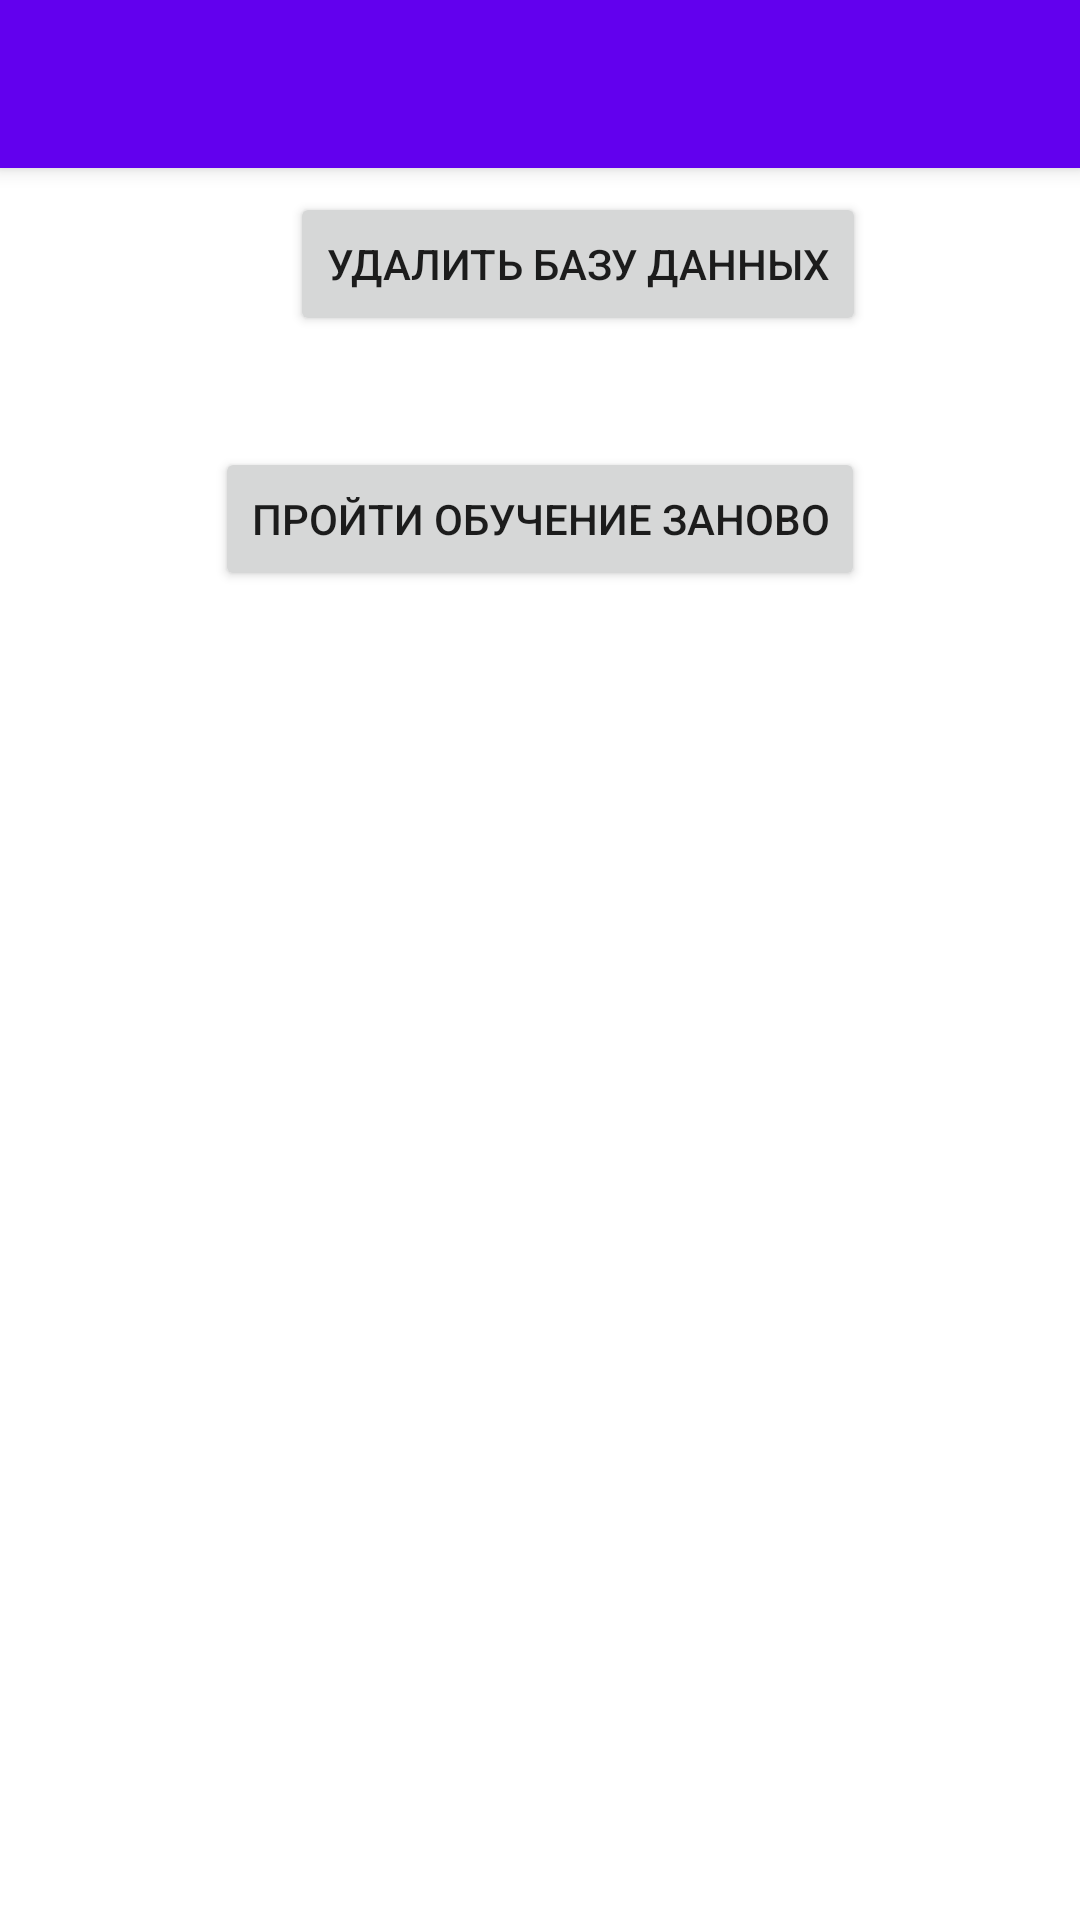

Reconstruct the res/layout file that produces this screen, plus the resources it refers to.
<!-- AndroidManifest.xml: application theme splashScreenTheme -->
<!-- res/layout/about_app.xml -->
<?xml version="1.0" encoding="utf-8"?>
<androidx.coordinatorlayout.widget.CoordinatorLayout xmlns:android="http://schemas.android.com/apk/res/android"
    xmlns:app="http://schemas.android.com/apk/res-auto"
    xmlns:tools="http://schemas.android.com/tools"
    android:layout_width="match_parent"
    android:layout_height="match_parent">

    <com.google.android.material.appbar.AppBarLayout
        android:id="@+id/main.appbar"
        android:layout_width="match_parent"
        android:layout_height="wrap_content"
        android:fitsSystemWindows="true"
        >
        <androidx.appcompat.widget.Toolbar
            android:id="@+id/toolbar"
            android:layout_width="match_parent"
            android:layout_height="?attr/actionBarSize"
            app:layout_scrollFlags="enterAlways"
            app:layout_scrollEffect="none"

            />

    </com.google.android.material.appbar.AppBarLayout>

    <androidx.constraintlayout.widget.ConstraintLayout
        android:layout_width="match_parent"
        android:layout_height="match_parent">

        <Button
            android:id="@+id/delete_learn"
            android:layout_width="wrap_content"
            android:layout_height="wrap_content"
            android:layout_marginTop="37dp"
            android:text="Пройти обучение заново"
            app:layout_constraintEnd_toEndOf="parent"
            app:layout_constraintStart_toStartOf="parent"
            app:layout_constraintTop_toBottomOf="@+id/delete_database" />

        <Button
            android:id="@+id/delete_database"
            android:layout_width="wrap_content"
            android:layout_height="wrap_content"
            android:layout_marginTop="64dp"
            android:text="Удалить базу данных"
            app:layout_constraintEnd_toEndOf="parent"
            app:layout_constraintHorizontal_bias="0.575"
            app:layout_constraintStart_toStartOf="parent"
            app:layout_constraintTop_toTopOf="parent" />
    </androidx.constraintlayout.widget.ConstraintLayout>
</androidx.coordinatorlayout.widget.CoordinatorLayout>
<!-- resources referenced by this layout -->
<resources>
  <style name="splashScreenTheme" parent="Theme.MaterialComponents.DayNight.NoActionBar">
          <item name="android:windowSplashScreenAnimatedIcon">@drawable/splash_icon</item>
      </style>
  <!-- drawable splash_icon (drawable) -->
  <?xml version="1.0" encoding="utf-8"?>
  <layer-list xmlns:android="http://schemas.android.com/apk/res/android" >
      <item
          android:width="110dp"
          android:height="110dp"
          android:drawable="@drawable/icon_alpha_square"
          android:gravity="center" />
  </layer-list>
  <!-- drawable icon_alpha_square: png bitmap (drawable, 259536 bytes) -->
</resources>
